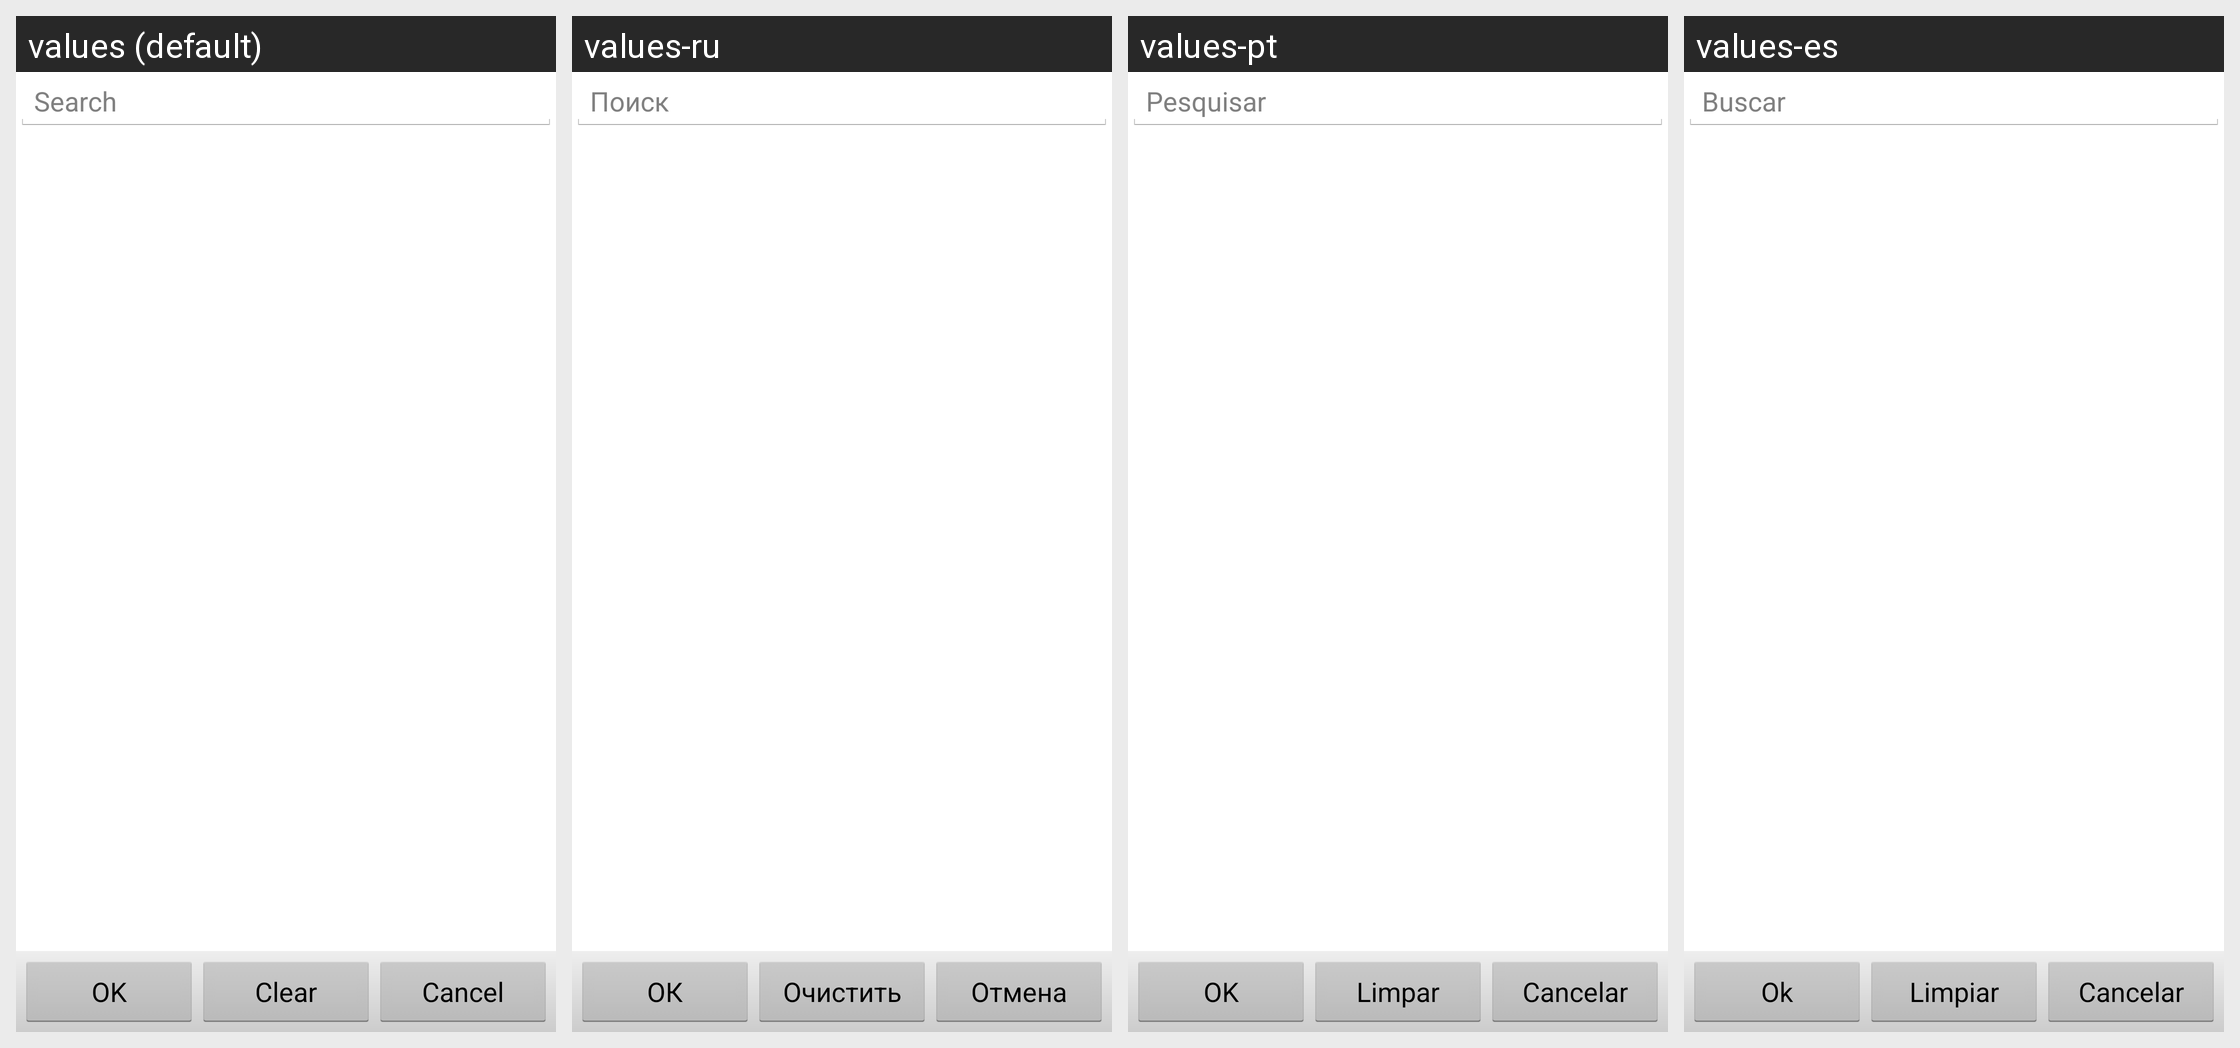

The Android screen above is rendered under several locales of the same app. Produce the string resources it draws, with the default and per-locale values.
Android screen res/layout/filter.xml rendered under 4 locales, left to right: values (default), values-ru, values-pt, values-es. Device: Nexus 5 (rendered at 1080×1920; each locale shown at half size, 540×960, under a caption strip naming it); theme Theme.TodoTxt.
Other locales in the repository, not shown: values-cs, values-de, values-fr, values-it, values-ja.
Strings drawn on this screen, with the default value and each locale's value (text and hints the layout hard-codes, and strings that could not be matched under every locale, appear in the picture but are not listed):

ok
  values: OK
  values-ru: ОК
  values-pt: OK
  values-es: Ok

clear
  values: Clear
  values-ru: Очистить
  values-pt: Limpar
  values-es: Limpiar

cancel
  values: Cancel
  values-ru: Отмена
  values-pt: Cancelar
  values-es: Cancelar

search
  values: Search
  values-ru: Поиск
  values-pt: Pesquisar
  values-es: Buscar
